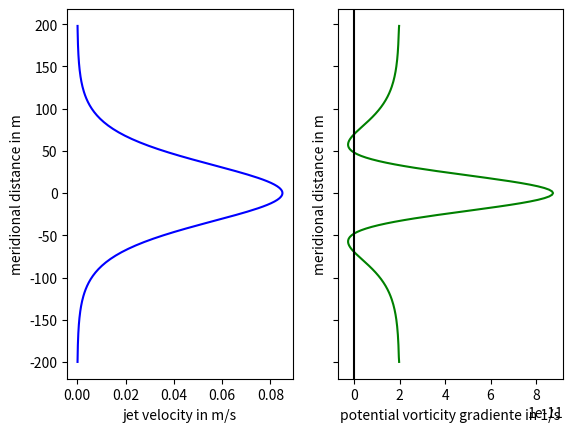

The matplotlib source for this figure:
#-*-coding:utf-8-*-
""" 
Converting RK_soltar_lista2.m from matlab to python.

In the process, answering exercise 2.E from the second homework of DFGII

Some useful sources and links:

. Eigenvalue and eigenvector problem:
    mathematical theory: 
        https://www.respondeai.com.br/resumos/33/capitulos/1
    numerical solution using Jacobi's Method:
        http://www.southampton.ac.uk/~feeg6002/lecturenotes/feeg6002_numerical_methods08.pdf


. https://docs.scipy.org/doc/numpy-dev/user/numpy-for-matlab-users.html

"""

import math
import numpy as np
import matplotlib.pyplot as plt



### SET GLOBAL VARIABLES
lat = 30
# set beta = 0 for f-plane
beta = (2 * 7.29e-5 * math.cos(lat * np.pi/180))/6371e3

L  = 200e3 # 1/2 domain
dy = 2e3
y  = np.arange(-L, L, dy)
ny = len(y)

# jet profile
L0 = 50e3
U0 = 0.085
U  = np.asarray([U0 * 1/math.cosh(Y/L0)**2 for Y in y])
Uy = np.gradient(U, dy)
Uyy= np.gradient(Uy, dy)

Qy = beta - Uyy

# plotar
fig, (ax1, ax2) = plt.subplots(nrows=1, ncols=2, sharey=True)

ax1.plot(U, 1e-3*y, 'b')
ax1.set_xlabel('jet velocity in m/s')
ax1.set_ylabel('meridional distance in m')

ax2.plot(Qy, 1e-3*y, 'g')
ax2.axvline(0, color='black')
ax2.set_xlabel('potential vorticity gradiente in 1/s')
ax2.set_ylabel('meridional distance in m')
plt.show()

#### THE EIGENVALUE PROBLEM


"""
[redacted]

Problema:
    (A-Bc)P = 0
        A - matriz de dados
        B - matriz identidade
        c - autovalor associado
        P - autovetor de A

    A e B são matrizes tridiagonais, ou seja, matrizes em que os elementos
    não nulos são da diagonal principal e 1 diagonal acima e 1 abaixo da diagonal
    principal:

        | a1 b1           |
        | c1 a2 b2        |
    A = |    c2 a3 b3     |
        |      c3 a4 b4   |
        |        c4 a5 b5 |

    Definição de algumas variáveis:
        k   - número de ondas em 1/km
        nk  - comprimento de k

    criar matrizes que armazenarão os dados de:
        cr  - velocidade de fase (real)
        sig - taxa de crescimento, dada por $\sigma = k ci$, sendo ci a parte imaginária de c
        P   - modos instáveis ou o autovetor da matriz de dados




"""

# wavenumbers in 1/km
k = np.asarray(np.arange(0.04, 0.002, -0.001)) * 1e-3
nk = len(k)

# initialize the phase speed (cr), growth rate (sig from sigma) and unstable modes (P) matrices
cr = np.zeros(nk)
sig = cr
P = np.zeros([ny,nk])

for n in range(0,nk,1): # wavenumber loop

    # setting up the matrix coefficients
    L1 = 1/dy/dy
    L2 = 2/dy/dy + k[n]*k[n]
    L3 = L1

    # building tridiagonal matrices A and B
    A = np.diag(Qy - L2 * U) + np.diag( L3 * U[1:ny],1) + np.diag(L1*U[1:ny] ,-1)
    B = np.diag(-L2 * np.squeeze(np.ones([1,ny]))) + np.diag(L3*np.squeeze(np.ones([1,ny-1])), 1) + np.diag(L1*np.squeeze(np.ones([1,ny-1])), -1)
    # obtaining the eigenvalue matrix
    C = np.linalg.lstsq(B, A)[0]

    # calculate eigenvalues and eigenvector for k[n]
    lamb, F  = np.linalg.eig(C)
    w = np.diag(lamb) # create matrix [ny,ny]
    ci = np.nanmax(np.diag(np.imag(w)))

    if ci == 0:
        sig[n] = 0
        cr[n]  = np.nan
        P[:,n] = np.nan*np.ones([ny])
    else:
        sig[n] = k[n]*ci*86400          # growth rate in 1/days
        cr[n]  = np.real(w[jmax,jmax])  # phase speed in m/s
        P[:,n] = F[:, jmax]             # meridional mode structure

